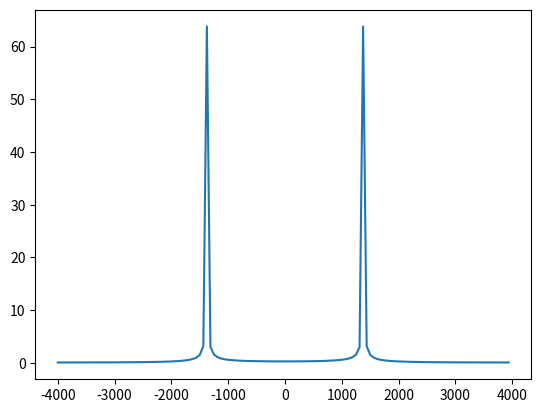

This figure's Python source:
import numpy as np
################################################################################
## Escribimos el codigo a probar, sin usar "self" porque esto no es una clase ##
################################################################################
N=128 # N va a ser ahora un parametro del bloque
def work(input_items, output_items):
    in0 = input_items[0]
    out0 = output_items[0]
    out0[:]=abs(np.fft.fftshift(np.fft.fft(in0,N),1)) # ,1 es lo unico que cambio 
    return len(out0)
 
###############################################################################
##              PRUEBAS A LA FUNCION WORK                                    ##
###############################################################################
import math
from matplotlib import pyplot as plt
 
# Deinifimos la senal entrante
f=1378.
Fsamp= 8000. # la frecuencia de muestreo
 
n=np.linspace(0,N-1,N)
t=n/Fsamp
 
# Tambien cambio la manera en que las senales se expresan en las pruebas:
# para presentar la senal como una matriz de prueba, vamos a suponer que cada
# N muestras la senal presenta una pequena desviacion de frec
signal0=np.cos(2.*math.pi*f*t)
signal1=np.cos(2.*math.pi*(f+100)*t)
signal2=np.cos(2.*math.pi*(f-60)*t)
 
# creamos el array 2d para la senal entrante y saliente
in_sig=np.array([signal0,signal1,signal2])    # array 3xN
out_sig=np.array([0.]*N)                      # array 1xN
out_sig=np.array([out_sig, out_sig, out_sig]) # arrat 3xN
 
# Pasamos a array 3d las dos senales ya que es necesario introducir la dimensión
# que en GNU radio debe ser destinada para identificar las posibles entradas y salidas
# que puede tener un bloque
in_sig= np.array([in_sig])   # array 1x3xN
out_sig=np.array([out_sig])  # array 1x3xN
 
# Por fin comprobamos la funcion
d=work(in_sig,out_sig)
 
# calculos para graficar
Fmin=-Fsamp/2.
Fresol=Fsamp/N
Fmax=-Fmin-Fresol
f=np.linspace(Fmin,Fmax,N)
plt.plot(f,out_sig[0][0]) # para imprimir la salida 0, paquete 0
plt.show()